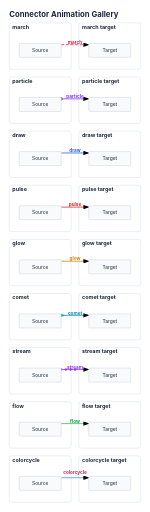
t = 0.00 s
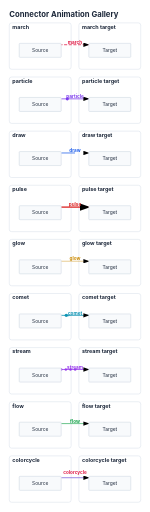
t = 0.50 s
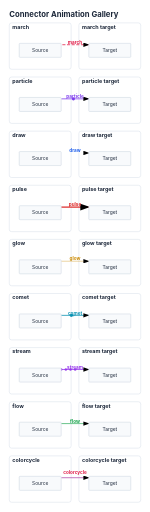
t = 1.00 s
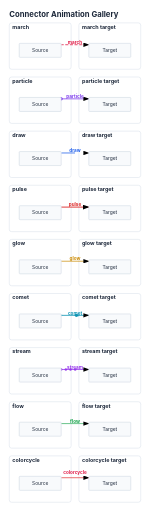
t = 1.50 s
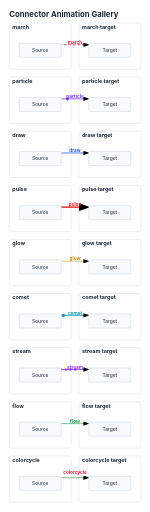
t = 2.00 s
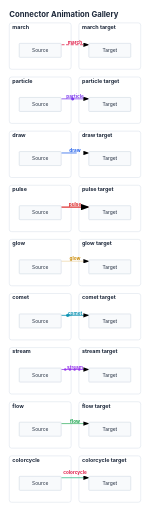
t = 2.44 s

The animated SVG that drew these frames (rendered in a browser with its animation timeline set to each time). Animation: 16 SMIL elements (animate=8,animateMotion=8); one cycle of 3.00 s, repeats indefinitely.

<svg xmlns="http://www.w3.org/2000/svg" viewBox="0 0 388 1322" width="388" height="1322">
  <defs>
    <marker id="triton-arrow" markerWidth="8" markerHeight="5.6" refX="7" refY="2.8" orient="auto"><polygon points="0 0, 8 2.8, 0 5.6" fill="#4A90D9" /></marker>
    <marker id="triton-crosslink-arrow" markerWidth="8" markerHeight="5.6" refX="7" refY="2.8" orient="auto"><polygon points="0 0, 8 2.8, 0 5.6" fill="currentColor" /></marker>
  </defs>
  <rect x="0" y="0" width="388" height="1322" fill="#FFFFFF" />
  <text x="24" y="42" font-size="20" font-family="Inter, system-ui, -apple-system, sans-serif" fill="#1E293B" font-weight="bold">Connector Animation Gallery</text>
  <rect x="24" y="58" width="160" height="120" fill="#FFFFFF" stroke="#CBD5E1" stroke-width="1" rx="6" />
  <rect x="204" y="58" width="160" height="120" fill="#FFFFFF" stroke="#CBD5E1" stroke-width="1" rx="6" />
  <rect x="24" y="198" width="160" height="120" fill="#FFFFFF" stroke="#CBD5E1" stroke-width="1" rx="6" />
  <rect x="204" y="198" width="160" height="120" fill="#FFFFFF" stroke="#CBD5E1" stroke-width="1" rx="6" />
  <rect x="24" y="338" width="160" height="120" fill="#FFFFFF" stroke="#CBD5E1" stroke-width="1" rx="6" />
  <rect x="204" y="338" width="160" height="120" fill="#FFFFFF" stroke="#CBD5E1" stroke-width="1" rx="6" />
  <rect x="24" y="478" width="160" height="120" fill="#FFFFFF" stroke="#CBD5E1" stroke-width="1" rx="6" />
  <rect x="204" y="478" width="160" height="120" fill="#FFFFFF" stroke="#CBD5E1" stroke-width="1" rx="6" />
  <rect x="24" y="618" width="160" height="120" fill="#FFFFFF" stroke="#CBD5E1" stroke-width="1" rx="6" />
  <rect x="204" y="618" width="160" height="120" fill="#FFFFFF" stroke="#CBD5E1" stroke-width="1" rx="6" />
  <rect x="24" y="758" width="160" height="120" fill="#FFFFFF" stroke="#CBD5E1" stroke-width="1" rx="6" />
  <rect x="204" y="758" width="160" height="120" fill="#FFFFFF" stroke="#CBD5E1" stroke-width="1" rx="6" />
  <rect x="24" y="898" width="160" height="120" fill="#FFFFFF" stroke="#CBD5E1" stroke-width="1" rx="6" />
  <rect x="204" y="898" width="160" height="120" fill="#FFFFFF" stroke="#CBD5E1" stroke-width="1" rx="6" />
  <rect x="24" y="1038" width="160" height="120" fill="#FFFFFF" stroke="#CBD5E1" stroke-width="1" rx="6" />
  <rect x="204" y="1038" width="160" height="120" fill="#FFFFFF" stroke="#CBD5E1" stroke-width="1" rx="6" />
  <rect x="24" y="1178" width="160" height="120" fill="#FFFFFF" stroke="#CBD5E1" stroke-width="1" rx="6" />
  <rect x="204" y="1178" width="160" height="120" fill="#FFFFFF" stroke="#CBD5E1" stroke-width="1" rx="6" />
  <path d="M 158.28571428571428 114.52380952380952 L 229.71428571428572 114.52380952380952" stroke="#E11D48" stroke-width="2" fill="none" stroke-dasharray="8 4" marker-end="url(#triton-crosslink-arrow)">
    <animate attributeName="stroke-dashoffset" from="0" to="-12" dur="0.8s" repeatCount="indefinite"/>
  </path>
  <path d="M 158.28571428571428 254.52380952380955 L 229.71428571428572 254.52380952380955" stroke="#7C3AED" stroke-width="2" fill="none" marker-end="url(#triton-crosslink-arrow)" />
  <circle r="4" fill="#7C3AED">
    <animateMotion dur="1.5s" begin="0s" repeatCount="indefinite" rotate="auto" path="M 158.286 254.524 L 205.714 254.524"/>
  </circle>
  <path d="M 158.28571428571428 394.5238095238095 L 229.71428571428572 394.5238095238095" stroke="#2563EB" stroke-width="2" fill="none" stroke-dasharray="71.429 71.429" marker-end="url(#triton-crosslink-arrow)">
    <animate attributeName="stroke-dashoffset" values="0;71.429;0" dur="2s" repeatCount="indefinite"/>
  </path>
  <path d="M 158.28571428571428 534.5238095238095 L 229.71428571428572 534.5238095238095" stroke="#DC2626" stroke-width="2" fill="none" marker-end="url(#triton-crosslink-arrow)">
    <animate attributeName="stroke-width" values="2;4;2" dur="1.4s" repeatCount="indefinite"/>
  </path>
  <path d="M 158.28571428571428 674.5238095238094 L 229.71428571428572 674.5238095238094" stroke="#CA8A04" stroke-width="2" fill="none" marker-end="url(#triton-crosslink-arrow)">
    <animate attributeName="stroke-opacity" values="1;0.3;1" dur="1.6s" repeatCount="indefinite"/>
  </path>
  <path d="M 158.28571428571428 814.5238095238094 L 229.71428571428572 814.5238095238094" stroke="#0891B2" stroke-width="2" fill="none" marker-end="url(#triton-crosslink-arrow)" />
  <circle r="4.2" fill="#0891B2" opacity="0.95">
    <animateMotion dur="1.8s" begin="0s" repeatCount="indefinite" rotate="auto" path="M 158.286 814.524 L 205.514 814.524"/>
  </circle>
  <circle r="3.1" fill="#0891B2" opacity="0.45">
    <animateMotion dur="1.8s" begin="-0.18s" repeatCount="indefinite" rotate="auto" path="M 158.286 814.524 L 205.514 814.524"/>
  </circle>
  <circle r="2.2" fill="#0891B2" opacity="0.22">
    <animateMotion dur="1.8s" begin="-0.36s" repeatCount="indefinite" rotate="auto" path="M 158.286 814.524 L 205.514 814.524"/>
  </circle>
  <path d="M 158.28571428571428 954.5238095238094 L 229.71428571428572 954.5238095238094" stroke="#9333EA" stroke-width="2" fill="none" marker-end="url(#triton-crosslink-arrow)" />
  <circle r="3.2" fill="#9333EA" opacity="0.9">
    <animateMotion dur="2s" begin="0s" repeatCount="indefinite" rotate="auto" path="M 158.286 954.524 L 206.514 954.524"/>
  </circle>
  <circle r="3.2" fill="#9333EA" opacity="0.9">
    <animateMotion dur="2s" begin="-0.5s" repeatCount="indefinite" rotate="auto" path="M 158.286 954.524 L 206.514 954.524"/>
  </circle>
  <circle r="3.2" fill="#9333EA" opacity="0.9">
    <animateMotion dur="2s" begin="-1s" repeatCount="indefinite" rotate="auto" path="M 158.286 954.524 L 206.514 954.524"/>
  </circle>
  <circle r="3.2" fill="#9333EA" opacity="0.9">
    <animateMotion dur="2s" begin="-1.5s" repeatCount="indefinite" rotate="auto" path="M 158.286 954.524 L 206.514 954.524"/>
  </circle>
  <defs>
    <linearGradient id="triton-flow-19qj9ud" gradientUnits="userSpaceOnUse" x1="158.28571428571428" y1="1094.5238095238096" x2="229.71428571428572" y2="1094.5238095238096">
      <stop offset="0%" stop-color="#16A34A" stop-opacity="0.75"/>
      <stop offset="20%" stop-color="#16A34A" stop-opacity="0.85">
        <animate attributeName="offset" values="0%;60%;100%" dur="1.6s" repeatCount="indefinite"/>
      </stop>
      <stop offset="35%" stop-color="#FFFFFF" stop-opacity="1">
        <animate attributeName="offset" values="10%;70%;100%" dur="1.6s" repeatCount="indefinite"/>
      </stop>
      <stop offset="50%" stop-color="#16A34A" stop-opacity="0.85">
        <animate attributeName="offset" values="20%;80%;100%" dur="1.6s" repeatCount="indefinite"/>
      </stop>
      <stop offset="100%" stop-color="#16A34A" stop-opacity="0.75"/>
    </linearGradient>
  </defs>
  <path d="M 158.28571428571428 1094.5238095238096 L 229.71428571428572 1094.5238095238096" stroke="url(#triton-flow-19qj9ud)" stroke-width="2" fill="none" marker-end="url(#triton-crosslink-arrow)" />
  <path d="M 158.28571428571428 1234.5238095238096 L 229.71428571428572 1234.5238095238096" stroke="#E11D48" stroke-width="2" fill="none" marker-end="url(#triton-crosslink-arrow)">
    <animate attributeName="stroke" values="#4A90D9;#9b51e0;#e54444;#2ecc71;#4A90D9" dur="3s" repeatCount="indefinite"/>
  </path>
  <text x="32" y="73.2" font-size="14" font-family="Inter, system-ui, -apple-system, sans-serif" fill="#1E293B" text-anchor="start" font-weight="bold">march</text>
  <g transform="translate(28, 89.19047619047619) scale(0.9047619047619048)">
    <g id="x">
      <rect x="24" y="24" width="120" height="40" fill="#F8FAFC" stroke="#CBD5E1" stroke-width="1.5" rx="2" />
      <text x="84" y="48.9" font-size="14" font-family="Inter, system-ui, -apple-system, sans-serif" fill="#1E293B" text-anchor="middle">Source</text>
    </g>
  </g>
  <text x="212" y="73.2" font-size="14" font-family="Inter, system-ui, -apple-system, sans-serif" fill="#1E293B" text-anchor="start" font-weight="bold">march target</text>
  <g transform="translate(208, 89.19047619047619) scale(0.9047619047619048)">
    <g id="y">
      <rect x="24" y="24" width="120" height="40" fill="#F8FAFC" stroke="#CBD5E1" stroke-width="1.5" rx="2" />
      <text x="84" y="48.9" font-size="14" font-family="Inter, system-ui, -apple-system, sans-serif" fill="#1E293B" text-anchor="middle">Target</text>
    </g>
  </g>
  <text x="32" y="213.2" font-size="14" font-family="Inter, system-ui, -apple-system, sans-serif" fill="#1E293B" text-anchor="start" font-weight="bold">particle</text>
  <g transform="translate(28, 229.1904761904762) scale(0.9047619047619048)">
    <g id="x">
      <rect x="24" y="24" width="120" height="40" fill="#F8FAFC" stroke="#CBD5E1" stroke-width="1.5" rx="2" />
      <text x="84" y="48.9" font-size="14" font-family="Inter, system-ui, -apple-system, sans-serif" fill="#1E293B" text-anchor="middle">Source</text>
    </g>
  </g>
  <text x="212" y="213.2" font-size="14" font-family="Inter, system-ui, -apple-system, sans-serif" fill="#1E293B" text-anchor="start" font-weight="bold">particle target</text>
  <g transform="translate(208, 229.1904761904762) scale(0.9047619047619048)">
    <g id="y">
      <rect x="24" y="24" width="120" height="40" fill="#F8FAFC" stroke="#CBD5E1" stroke-width="1.5" rx="2" />
      <text x="84" y="48.9" font-size="14" font-family="Inter, system-ui, -apple-system, sans-serif" fill="#1E293B" text-anchor="middle">Target</text>
    </g>
  </g>
  <text x="32" y="353.2" font-size="14" font-family="Inter, system-ui, -apple-system, sans-serif" fill="#1E293B" text-anchor="start" font-weight="bold">draw</text>
  <g transform="translate(28, 369.1904761904762) scale(0.9047619047619048)">
    <g id="x">
      <rect x="24" y="24" width="120" height="40" fill="#F8FAFC" stroke="#CBD5E1" stroke-width="1.5" rx="2" />
      <text x="84" y="48.9" font-size="14" font-family="Inter, system-ui, -apple-system, sans-serif" fill="#1E293B" text-anchor="middle">Source</text>
    </g>
  </g>
  <text x="212" y="353.2" font-size="14" font-family="Inter, system-ui, -apple-system, sans-serif" fill="#1E293B" text-anchor="start" font-weight="bold">draw target</text>
  <g transform="translate(208, 369.1904761904762) scale(0.9047619047619048)">
    <g id="y">
      <rect x="24" y="24" width="120" height="40" fill="#F8FAFC" stroke="#CBD5E1" stroke-width="1.5" rx="2" />
      <text x="84" y="48.9" font-size="14" font-family="Inter, system-ui, -apple-system, sans-serif" fill="#1E293B" text-anchor="middle">Target</text>
    </g>
  </g>
  <text x="32" y="493.2" font-size="14" font-family="Inter, system-ui, -apple-system, sans-serif" fill="#1E293B" text-anchor="start" font-weight="bold">pulse</text>
  <g transform="translate(28, 509.1904761904762) scale(0.9047619047619048)">
    <g id="x">
      <rect x="24" y="24" width="120" height="40" fill="#F8FAFC" stroke="#CBD5E1" stroke-width="1.5" rx="2" />
      <text x="84" y="48.9" font-size="14" font-family="Inter, system-ui, -apple-system, sans-serif" fill="#1E293B" text-anchor="middle">Source</text>
    </g>
  </g>
  <text x="212" y="493.2" font-size="14" font-family="Inter, system-ui, -apple-system, sans-serif" fill="#1E293B" text-anchor="start" font-weight="bold">pulse target</text>
  <g transform="translate(208, 509.1904761904762) scale(0.9047619047619048)">
    <g id="y">
      <rect x="24" y="24" width="120" height="40" fill="#F8FAFC" stroke="#CBD5E1" stroke-width="1.5" rx="2" />
      <text x="84" y="48.9" font-size="14" font-family="Inter, system-ui, -apple-system, sans-serif" fill="#1E293B" text-anchor="middle">Target</text>
    </g>
  </g>
  <text x="32" y="633.2" font-size="14" font-family="Inter, system-ui, -apple-system, sans-serif" fill="#1E293B" text-anchor="start" font-weight="bold">glow</text>
  <g transform="translate(28, 649.1904761904761) scale(0.9047619047619048)">
    <g id="x">
      <rect x="24" y="24" width="120" height="40" fill="#F8FAFC" stroke="#CBD5E1" stroke-width="1.5" rx="2" />
      <text x="84" y="48.9" font-size="14" font-family="Inter, system-ui, -apple-system, sans-serif" fill="#1E293B" text-anchor="middle">Source</text>
    </g>
  </g>
  <text x="212" y="633.2" font-size="14" font-family="Inter, system-ui, -apple-system, sans-serif" fill="#1E293B" text-anchor="start" font-weight="bold">glow target</text>
  <g transform="translate(208, 649.1904761904761) scale(0.9047619047619048)">
    <g id="y">
      <rect x="24" y="24" width="120" height="40" fill="#F8FAFC" stroke="#CBD5E1" stroke-width="1.5" rx="2" />
      <text x="84" y="48.9" font-size="14" font-family="Inter, system-ui, -apple-system, sans-serif" fill="#1E293B" text-anchor="middle">Target</text>
    </g>
  </g>
  <text x="32" y="773.2" font-size="14" font-family="Inter, system-ui, -apple-system, sans-serif" fill="#1E293B" text-anchor="start" font-weight="bold">comet</text>
  <g transform="translate(28, 789.1904761904761) scale(0.9047619047619048)">
    <g id="x">
      <rect x="24" y="24" width="120" height="40" fill="#F8FAFC" stroke="#CBD5E1" stroke-width="1.5" rx="2" />
      <text x="84" y="48.9" font-size="14" font-family="Inter, system-ui, -apple-system, sans-serif" fill="#1E293B" text-anchor="middle">Source</text>
    </g>
  </g>
  <text x="212" y="773.2" font-size="14" font-family="Inter, system-ui, -apple-system, sans-serif" fill="#1E293B" text-anchor="start" font-weight="bold">comet target</text>
  <g transform="translate(208, 789.1904761904761) scale(0.9047619047619048)">
    <g id="y">
      <rect x="24" y="24" width="120" height="40" fill="#F8FAFC" stroke="#CBD5E1" stroke-width="1.5" rx="2" />
      <text x="84" y="48.9" font-size="14" font-family="Inter, system-ui, -apple-system, sans-serif" fill="#1E293B" text-anchor="middle">Target</text>
    </g>
  </g>
  <text x="32" y="913.2" font-size="14" font-family="Inter, system-ui, -apple-system, sans-serif" fill="#1E293B" text-anchor="start" font-weight="bold">stream</text>
  <g transform="translate(28, 929.1904761904761) scale(0.9047619047619048)">
    <g id="x">
      <rect x="24" y="24" width="120" height="40" fill="#F8FAFC" stroke="#CBD5E1" stroke-width="1.5" rx="2" />
      <text x="84" y="48.9" font-size="14" font-family="Inter, system-ui, -apple-system, sans-serif" fill="#1E293B" text-anchor="middle">Source</text>
    </g>
  </g>
  <text x="212" y="913.2" font-size="14" font-family="Inter, system-ui, -apple-system, sans-serif" fill="#1E293B" text-anchor="start" font-weight="bold">stream target</text>
  <g transform="translate(208, 929.1904761904761) scale(0.9047619047619048)">
    <g id="y">
      <rect x="24" y="24" width="120" height="40" fill="#F8FAFC" stroke="#CBD5E1" stroke-width="1.5" rx="2" />
      <text x="84" y="48.9" font-size="14" font-family="Inter, system-ui, -apple-system, sans-serif" fill="#1E293B" text-anchor="middle">Target</text>
    </g>
  </g>
  <text x="32" y="1053.2" font-size="14" font-family="Inter, system-ui, -apple-system, sans-serif" fill="#1E293B" text-anchor="start" font-weight="bold">flow</text>
  <g transform="translate(28, 1069.1904761904761) scale(0.9047619047619048)">
    <g id="x">
      <rect x="24" y="24" width="120" height="40" fill="#F8FAFC" stroke="#CBD5E1" stroke-width="1.5" rx="2" />
      <text x="84" y="48.9" font-size="14" font-family="Inter, system-ui, -apple-system, sans-serif" fill="#1E293B" text-anchor="middle">Source</text>
    </g>
  </g>
  <text x="212" y="1053.2" font-size="14" font-family="Inter, system-ui, -apple-system, sans-serif" fill="#1E293B" text-anchor="start" font-weight="bold">flow target</text>
  <g transform="translate(208, 1069.1904761904761) scale(0.9047619047619048)">
    <g id="y">
      <rect x="24" y="24" width="120" height="40" fill="#F8FAFC" stroke="#CBD5E1" stroke-width="1.5" rx="2" />
      <text x="84" y="48.9" font-size="14" font-family="Inter, system-ui, -apple-system, sans-serif" fill="#1E293B" text-anchor="middle">Target</text>
    </g>
  </g>
  <text x="32" y="1193.2" font-size="14" font-family="Inter, system-ui, -apple-system, sans-serif" fill="#1E293B" text-anchor="start" font-weight="bold">colorcycle</text>
  <g transform="translate(28, 1209.1904761904761) scale(0.9047619047619048)">
    <g id="x">
      <rect x="24" y="24" width="120" height="40" fill="#F8FAFC" stroke="#CBD5E1" stroke-width="1.5" rx="2" />
      <text x="84" y="48.9" font-size="14" font-family="Inter, system-ui, -apple-system, sans-serif" fill="#1E293B" text-anchor="middle">Source</text>
    </g>
  </g>
  <text x="212" y="1193.2" font-size="14" font-family="Inter, system-ui, -apple-system, sans-serif" fill="#1E293B" text-anchor="start" font-weight="bold">colorcycle target</text>
  <g transform="translate(208, 1209.1904761904761) scale(0.9047619047619048)">
    <g id="y">
      <rect x="24" y="24" width="120" height="40" fill="#F8FAFC" stroke="#CBD5E1" stroke-width="1.5" rx="2" />
      <text x="84" y="48.9" font-size="14" font-family="Inter, system-ui, -apple-system, sans-serif" fill="#1E293B" text-anchor="middle">Target</text>
    </g>
  </g>
  <text x="194" y="112.52380952380952" font-size="12" font-family="Inter, system-ui, -apple-system, sans-serif" fill="#E11D48" text-anchor="middle" font-weight="bold">march</text>
  <text x="194" y="252.52380952380952" font-size="12" font-family="Inter, system-ui, -apple-system, sans-serif" fill="#7C3AED" text-anchor="middle" font-weight="bold">particle</text>
  <text x="194" y="392.5238095238095" font-size="12" font-family="Inter, system-ui, -apple-system, sans-serif" fill="#2563EB" text-anchor="middle" font-weight="bold">draw</text>
  <text x="194" y="532.5238095238095" font-size="12" font-family="Inter, system-ui, -apple-system, sans-serif" fill="#DC2626" text-anchor="middle" font-weight="bold">pulse</text>
  <text x="194" y="672.5238095238094" font-size="12" font-family="Inter, system-ui, -apple-system, sans-serif" fill="#CA8A04" text-anchor="middle" font-weight="bold">glow</text>
  <text x="194" y="812.5238095238094" font-size="12" font-family="Inter, system-ui, -apple-system, sans-serif" fill="#0891B2" text-anchor="middle" font-weight="bold">comet</text>
  <text x="194" y="952.5238095238094" font-size="12" font-family="Inter, system-ui, -apple-system, sans-serif" fill="#9333EA" text-anchor="middle" font-weight="bold">stream</text>
  <text x="194" y="1092.5238095238096" font-size="12" font-family="Inter, system-ui, -apple-system, sans-serif" fill="#16A34A" text-anchor="middle" font-weight="bold">flow</text>
  <text x="194" y="1224.904761904762" font-size="12" font-family="Inter, system-ui, -apple-system, sans-serif" fill="#E11D48" text-anchor="middle" font-weight="bold">colorcycle</text>
</svg>
